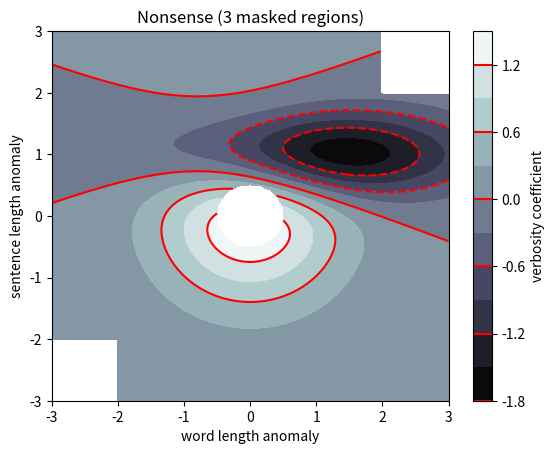
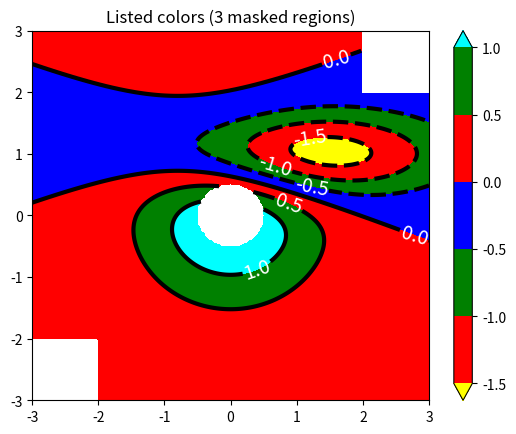
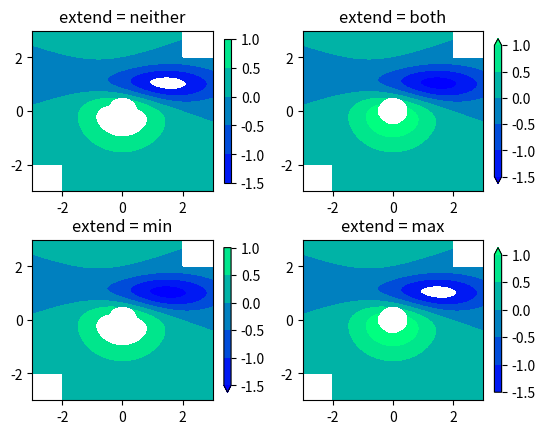

The script that saved these images, in order:
"""
Illustrate simple contour plotting, contours on an image with
a colorbar for the contours, and labelled contours.

See also contour_image.py.
"""
import matplotlib
import numpy as np
import matplotlib.cm as cm
import matplotlib.mlab as mlab
import matplotlib.pyplot as plt



def bivariate_normal(X, Y, sigmax=1.0, sigmay=1.0,
                 mux=0.0, muy=0.0, sigmaxy=0.0):
    """
    Bivariate Gaussian distribution for equal shape *X*, *Y*.
    See `bivariate normal
    <http://mathworld.wolfram.com/BivariateNormalDistribution.html>`_
    at mathworld.
    """
    Xmu = X-mux
    Ymu = Y-muy

    rho = sigmaxy/(sigmax*sigmay)
    z = Xmu**2/sigmax**2 + Ymu**2/sigmay**2 - 2*rho*Xmu*Ymu/(sigmax*sigmay)
    denom = 2*np.pi*sigmax*sigmay*np.sqrt(1-rho**2)
    return np.exp(-z/(2*(1-rho**2))) / denom


origin = 'lower'
#origin = 'upper'

delta = 0.025

x = y = np.arange(-3.0, 3.01, delta)
X, Y = np.meshgrid(x, y)
Z1 = bivariate_normal(X, Y, 1.0, 1.0, 0.0, 0.0)
Z2 = bivariate_normal(X, Y, 1.5, 0.5, 1, 1)
Z = 10 * (Z1 - Z2)

nr, nc = Z.shape

# put NaNs in one corner:
Z[-nr//6:, -nc//6:] = np.nan
# contourf will convert these to masked


Z = np.ma.array(Z)
# mask another corner:
Z[:nr//6, :nc//6] = np.ma.masked

# mask a circle in the middle:
interior = np.sqrt((X**2) + (Y**2)) < 0.5
Z[interior] = np.ma.masked

# We are using automatic selection of contour levels;
# this is usually not such a good idea, because they don't
# occur on nice boundaries, but we do it here for purposes
# of illustration.
CS = plt.contourf(X, Y, Z, 10,
                  #[-1, -0.1, 0, 0.1],
                  #alpha=0.5,
                  cmap=plt.cm.bone,
                  origin=origin)

# Note that in the following, we explicitly pass in a subset of
# the contour levels used for the filled contours.  Alternatively,
# We could pass in additional levels to provide extra resolution,
# or leave out the levels kwarg to use all of the original levels.

CS2 = plt.contour(CS, levels=CS.levels[::2],
                  colors='r',
                  origin=origin)

plt.title('Nonsense (3 masked regions)')
plt.xlabel('word length anomaly')
plt.ylabel('sentence length anomaly')

# Make a colorbar for the ContourSet returned by the contourf call.
cbar = plt.colorbar(CS)
cbar.ax.set_ylabel('verbosity coefficient')
# Add the contour line levels to the colorbar
cbar.add_lines(CS2)

plt.figure()

# Now make a contour plot with the levels specified,
# and with the colormap generated automatically from a list
# of colors.
levels = [-1.5, -1, -0.5, 0, 0.5, 1]
CS3 = plt.contourf(X, Y, Z, levels,
                   colors=('r', 'g', 'b'),
                   origin=origin,
                   extend='both')
# Our data range extends outside the range of levels; make
# data below the lowest contour level yellow, and above the
# highest level cyan:
CS3.cmap.set_under('yellow')
CS3.cmap.set_over('cyan')

CS4 = plt.contour(X, Y, Z, levels,
                  colors=('k',),
                  linewidths=(3,),
                  origin=origin)
plt.title('Listed colors (3 masked regions)')
plt.clabel(CS4, fmt='%2.1f', colors='w', fontsize=14)

# Notice that the colorbar command gets all the information it
# needs from the ContourSet object, CS3.
plt.colorbar(CS3)

# Illustrate all 4 possible "extend" settings:
extends = ["neither", "both", "min", "max"]
cmap = plt.cm.get_cmap("winter")
#cmap.set_under("magenta")
#cmap.set_over("yellow")
# Note: contouring simply excludes masked or nan regions, so
# instead of using the "bad" colormap value for them, it draws
# nothing at all in them.  Therefore the following would have
# no effect:
# cmap.set_bad("red")

fig, axs = plt.subplots(2, 2)
fig.subplots_adjust(hspace=0.3)

for ax, extend in zip(axs.ravel(), extends):
    cs = ax.contourf(X, Y, Z, levels, cmap=cmap, extend=extend, origin=origin)
    fig.colorbar(cs, ax=ax, shrink=0.9)
    ax.set_title("extend = %s" % extend)
    ax.locator_params(nbins=4)

plt.show()